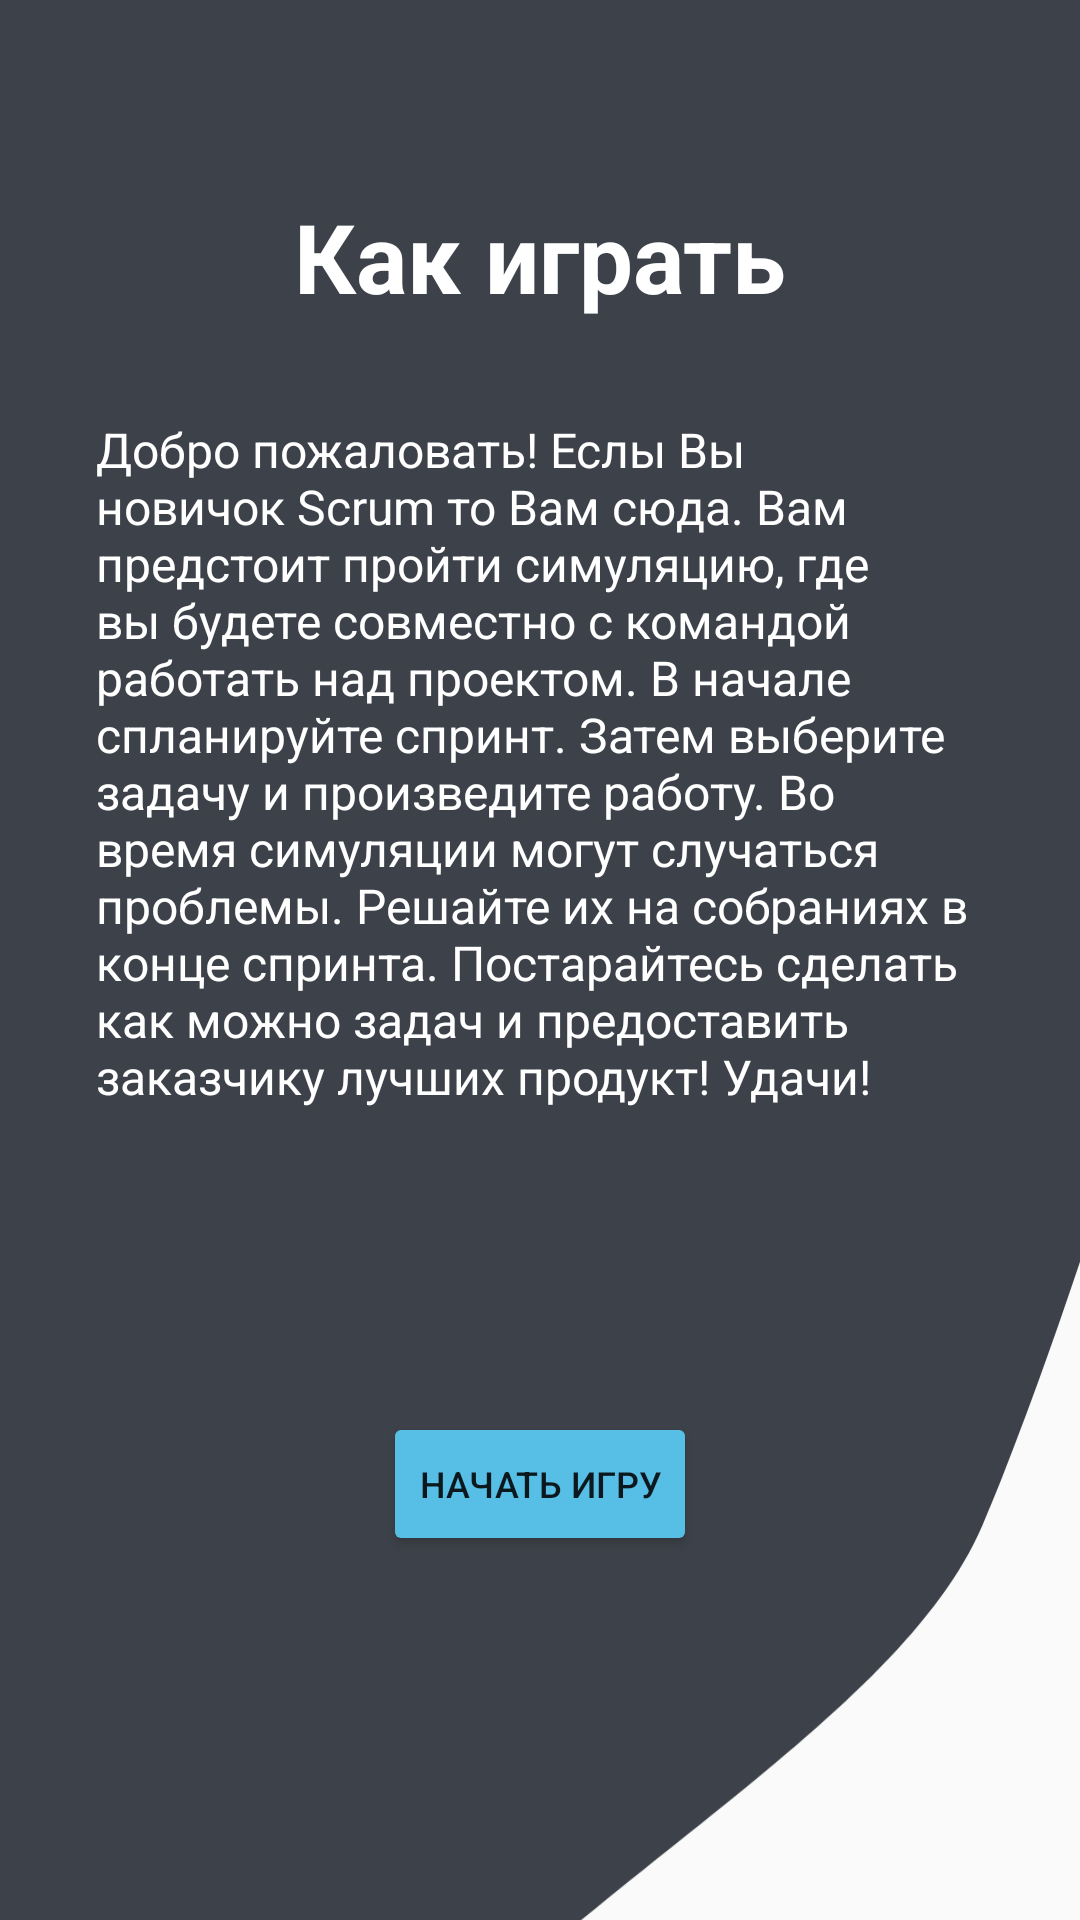

This screen was rendered from an Android layout file. Write that file and the resources it references.
<!-- AndroidManifest.xml: application theme Theme.ScrumSimulator -->
<!-- res/layout/activity_start_page.xml -->
<?xml version="1.0" encoding="utf-8"?>
<androidx.constraintlayout.widget.ConstraintLayout xmlns:android="http://schemas.android.com/apk/res/android"
    xmlns:app="http://schemas.android.com/apk/res-auto"
    xmlns:tools="http://schemas.android.com/tools"
    android:layout_width="match_parent"
    android:layout_height="match_parent"
    tools:context=".StartPage">

    <ImageView
        android:id="@+id/imageView2"
        android:layout_width="0dp"
        android:layout_height="0dp"
        android:scaleType="centerCrop"
        app:layout_constraintBottom_toBottomOf="parent"
        app:layout_constraintEnd_toEndOf="parent"
        app:layout_constraintHorizontal_bias="0.0"
        app:layout_constraintStart_toStartOf="parent"
        app:layout_constraintTop_toTopOf="parent"
        app:layout_constraintVertical_bias="1.0"
        app:srcCompat="@drawable/ic_start_game" />

    <Button
        android:id="@+id/start_game"
        android:layout_width="wrap_content"
        android:layout_height="wrap_content"
        android:text="Начать игру"
        android:textSize="12sp"
        android:backgroundTint="#57BEE6"
        app:layout_constraintBottom_toBottomOf="parent"
        app:layout_constraintEnd_toEndOf="parent"
        app:layout_constraintStart_toStartOf="parent"
        app:layout_constraintTop_toTopOf="parent"
        app:layout_constraintVertical_bias="0.795" />

    <TextView
        android:id="@+id/header"
        android:layout_width="wrap_content"
        android:layout_height="wrap_content"
        android:layout_marginTop="64dp"
        android:text="Как играть"
        android:textAlignment="center"
        android:textAllCaps="false"
        android:textColor="@color/white"
        android:textSize="32sp"
        android:textStyle="bold"
        app:layout_constraintEnd_toEndOf="parent"
        app:layout_constraintStart_toStartOf="parent"
        app:layout_constraintTop_toTopOf="parent" />

    <TextView
        android:id="@+id/about"
        android:layout_width="0dp"
        android:layout_height="0dp"
        android:layout_marginStart="32dp"
        android:layout_marginTop="32dp"
        android:layout_marginEnd="32dp"
        android:text="@string/game_how_to_play"
        android:textAlignment="textStart"
        android:textColor="@color/white"
        android:textSize="16sp"
        app:layout_constraintBottom_toTopOf="@+id/start_game"
        app:layout_constraintEnd_toEndOf="parent"
        app:layout_constraintStart_toStartOf="parent"
        app:layout_constraintTop_toBottomOf="@+id/header" />

</androidx.constraintlayout.widget.ConstraintLayout>
<!-- resources referenced by this layout -->
<resources>
  <color name="white">#FFFFFFFF</color>
  <!-- drawable ic_start_game (drawable) -->
  <vector xmlns:android="http://schemas.android.com/apk/res/android"
      android:width="393dp"
      android:height="851dp"
      android:viewportWidth="393"
      android:viewportHeight="851">
    <group>
      <clip-path
          android:pathData="M0,0h393v851h-393z"/>
      <path
          android:pathData="M0,0h393v851h-393z"
          android:fillColor="#FAFAFA"/>
      <path
          android:pathData="M357.5,631.09C320.78,716.48 162.5,781.72 86.5,909.72C25.85,1011.88 -276,485.4 -276,390.4C-276,295.41 266.41,73.09 410,73.09C553.59,73.09 399.5,533.4 357.5,631.09Z"
          android:fillColor="#3D424A"/>
      <path
          android:pathData="M28.5,463.5C-101.5,601.73 -243.17,587.86 -233.5,402.5C-213.68,22.56 272.84,-291.67 426,-90.5C652.15,-223.6 378,229 289,308.5C183.7,402.56 169,332.5 28.5,463.5Z"
          android:fillColor="#3D424A"/>
    </group>
  </vector>
  <string name="game_how_to_play">
          Добро пожаловать!
          Еслы Вы новичок Scrum то Вам сюда.
          Вам предстоит пройти симуляцию, где вы будете совместно с командой работать над проектом.
          В начале спланируйте спринт. Затем выберите задачу и произведите работу.
          Во время симуляции могут случаться проблемы. Решайте их на собраниях в конце спринта.
          Постарайтесь сделать как можно задач и предоставить заказчику лучших продукт!
          Удачи!
      </string>
  <style name="Theme.ScrumSimulator" parent="Theme.MaterialComponents.DayNight.DarkActionBar">
          
          <item name="colorPrimary">@color/purple_500</item>
          <item name="colorPrimaryVariant">@color/purple_700</item>
          <item name="colorOnPrimary">@color/white</item>
          
          <item name="colorSecondary">@color/teal_200</item>
          <item name="colorSecondaryVariant">@color/teal_700</item>
          <item name="colorOnSecondary">@color/black</item>
          
          <item name="android:statusBarColor" tools:targetApi="l">?attr/colorPrimaryVariant</item>
          
      </style>
  <color name="purple_500">#FF6200EE</color>
  <color name="purple_700">#FF3700B3</color>
  <color name="teal_200">#FF03DAC5</color>
  <color name="teal_700">#FF018786</color>
  <color name="black">#FF000000</color>
</resources>
